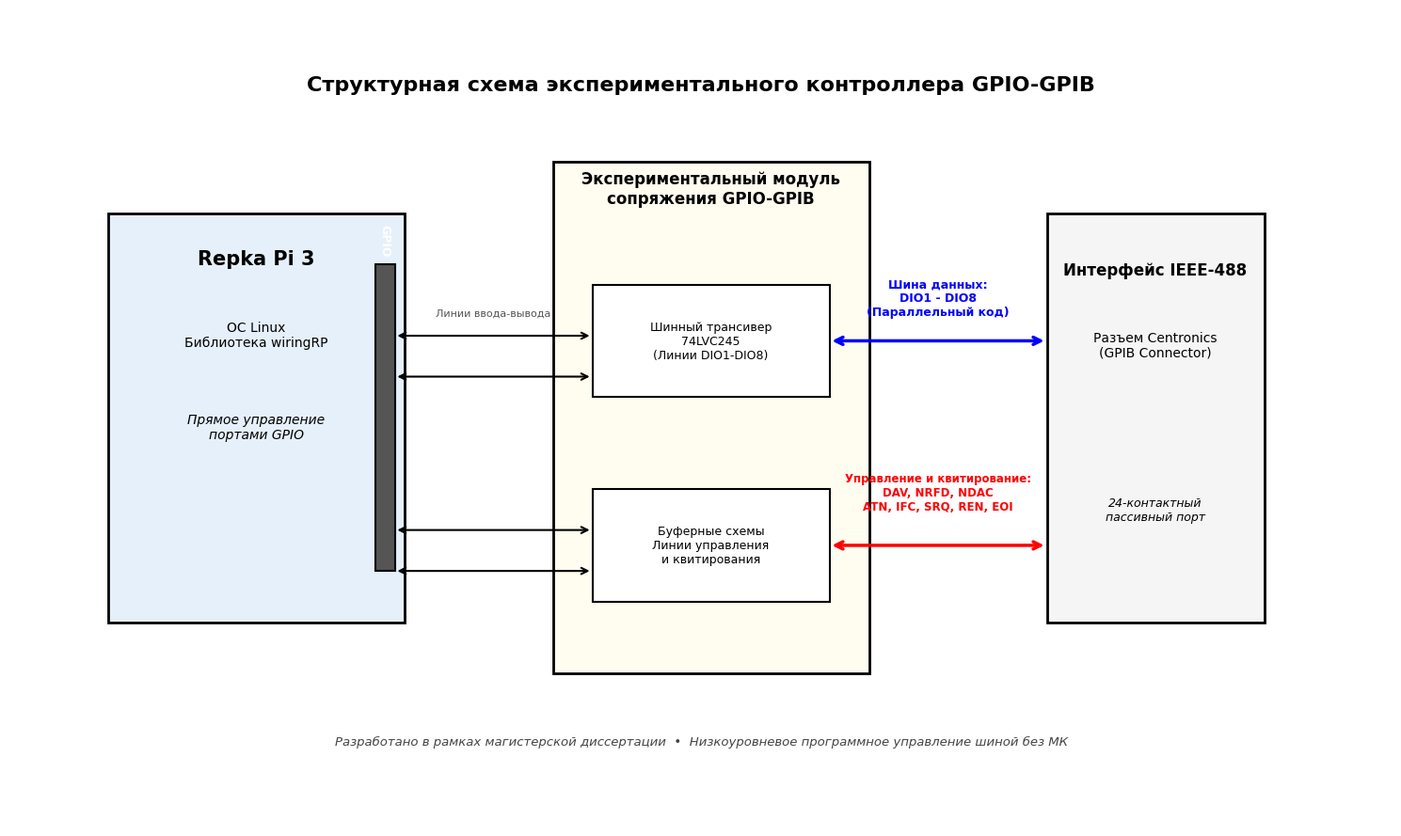

This chart was generated by the following Python code:
import matplotlib.pyplot as plt
import matplotlib.patches as patches

# Настройка размера рисунка и белого фона для диссертации
fig, ax = plt.subplots(figsize=(15, 9), facecolor='white')

ax.set_xlim(0, 14)
ax.set_ylim(0, 8)
ax.axis('off')

FONT_NAME = 'DejaVu Sans'

# ==========================================
# 1. МИКРОКОМПЬЮТЕР REPKA PI 3
# ==========================================
repka = patches.Rectangle(
    (1, 2), 3, 4,
    linewidth=2, edgecolor='black', facecolor='#E6F0FA', zorder=2
)
ax.add_patch(repka)

ax.text(2.5, 5.5, "Repka Pi 3", ha='center', fontsize=15, fontweight='bold', fontname=FONT_NAME)
ax.text(2.5, 4.7, "ОС Linux\nБиблиотека wiringRP", ha='center', fontsize=10, fontname=FONT_NAME)
ax.text(2.5, 3.8, "Прямое управление\nпортами GPIO", ha='center', fontsize=10, fontname=FONT_NAME, style='italic')

# Разъем GPIO (GPIO Header)
gpio = patches.Rectangle(
    (3.7, 2.5), 0.2, 3,
    linewidth=1.5, edgecolor='black', facecolor='#555555', zorder=3
)
ax.add_patch(gpio)
ax.text(3.8, 5.6, "GPIO", fontsize=9, fontweight='bold', fontname=FONT_NAME, rotation=270, color='white', ha='center')


# ==========================================
# 2. ЭКСПЕРИМЕНТАЛЬНЫЙ МОДУЛЬ СОПРЯЖЕНИЯ
# ==========================================
buffer_board = patches.Rectangle(
    (5.5, 1.5), 3.2, 5,
    linewidth=2, edgecolor='black', facecolor='#FFFDF0', zorder=2
)
ax.add_patch(buffer_board)

ax.text(7.1, 6.1, "Экспериментальный модуль\nсопряжения GPIO-GPIB", ha='center', fontsize=12, fontweight='bold', fontname=FONT_NAME)

# Буфер данных (Data Buffer)
data_buf = patches.Rectangle(
    (5.9, 4.2), 2.4, 1.1,
    linewidth=1.5, edgecolor='black', facecolor='white', zorder=3
)
ax.add_patch(data_buf)
ax.text(7.1, 4.75, "Шинный трансивер\n74LVC245\n(Линии DIO1-DIO8)", ha='center', va='center', fontsize=9, fontname=FONT_NAME)

# Буфер линий управления (Control Buffer)
ctrl_buf = patches.Rectangle(
    (5.9, 2.2), 2.4, 1.1,
    linewidth=1.5, edgecolor='black', facecolor='white', zorder=3
)
ax.add_patch(ctrl_buf)
ax.text(7.1, 2.75, "Буферные схемы\nЛинии управления\nи квитирования", ha='center', va='center', fontsize=9, fontname=FONT_NAME)


# ==========================================
# 3. РАЗЪЕМ МАГИСТРАЛИ (GPIB CONNECTOR)
# ==========================================
gpib = patches.Rectangle(
    (10.5, 2), 2.2, 4,
    linewidth=2, edgecolor='black', facecolor='#F5F5F5', zorder=2
)
ax.add_patch(gpib)

ax.text(11.6, 5.4, "Интерфейс IEEE-488", ha='center', fontsize=12, fontweight='bold', fontname=FONT_NAME)
ax.text(11.6, 4.6, "Разъем Centronics\n(GPIB Connector)", ha='center', fontsize=10, fontname=FONT_NAME)
ax.text(11.6, 3.0, "24-контактный\nпассивный порт", ha='center', fontsize=9, style='italic', fontname=FONT_NAME)


# ==========================================
# 4. СОЕДИНЕНИЯ, ШЛЕЙФЫ И СТРЕЛКИ (ИСПРАВЛЕНО)
# ==========================================

# А. Соединение: Repka Pi 3 (GPIO) -> Модуль сопряжения
# Шлейф к буферу данных
ax.annotate('', xy=(5.9, 4.8), xytext=(3.9, 4.8), arrowprops=dict(arrowstyle="<->", color='black', lw=1.5, mutation_scale=12))
ax.annotate('', xy=(5.9, 4.4), xytext=(3.9, 4.4), arrowprops=dict(arrowstyle="<->", color='black', lw=1.5, mutation_scale=12))

# Шлейф к буферу управления
ax.annotate('', xy=(5.9, 2.9), xytext=(3.9, 2.9), arrowprops=dict(arrowstyle="<->", color='black', lw=1.5, mutation_scale=12))
ax.annotate('', xy=(5.9, 2.5), xytext=(3.9, 2.5), arrowprops=dict(arrowstyle="<->", color='black', lw=1.5, mutation_scale=12))

ax.text(4.9, 5.0, "Линии ввода-вывода", ha='center', fontsize=8, fontname=FONT_NAME, color='#555555')


# Б. Соединение: Модуль сопряжения -> Разъем GPIB
# Магистраль данных (DIO1-DIO8) - Синий цвет
ax.annotate('', xy=(10.5, 4.75), xytext=(8.3, 4.75), arrowprops=dict(arrowstyle="<->", color='blue', lw=2.5, mutation_scale=14))
ax.text(9.4, 5.0, "Шина данных:\nDIO1 - DIO8\n(Параллельный код)", ha='center', fontsize=9, color='blue', fontweight='bold', fontname=FONT_NAME)

# Магистраль управления и квитирования - Красный цвет
ax.annotate('', xy=(10.5, 2.75), xytext=(8.3, 2.75), arrowprops=dict(arrowstyle="<->", color='red', lw=2.5, mutation_scale=14))
ax.text(9.4, 3.1, "Управление и квитирование:\nDAV, NRFD, NDAC\nATN, IFC, SRQ, REN, EOI", ha='center', fontsize=8.5, color='red', fontweight='bold', fontname=FONT_NAME)


# ==========================================
# 5. НАЗВАНИЕ И ТЕХНИЧЕСКИЙ ПОДВАЛ
# ==========================================
ax.text(
    7, 7.2, 
    "Структурная схема экспериментального контроллера GPIO-GPIB", 
    ha='center', fontsize=16, fontweight='bold', fontname=FONT_NAME
)

ax.text(
    7, 0.8, 
    "Разработано в рамках магистерской диссертации  •  Низкоуровневое программное управление шиной без МК", 
    ha='center', fontsize=9.5, style='italic', fontname=FONT_NAME, color='#444444'
)

plt.tight_layout()

# Строка для автоматического сохранения рисунка в высоком качестве
# plt.savefig('experimental_controller_architecture.png', dpi=300, bbox_inches='tight')

plt.show()
